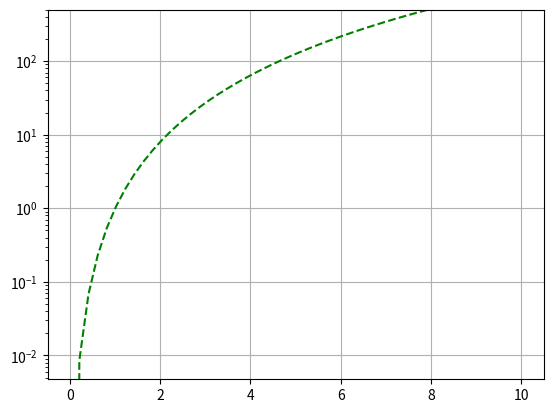

Reproduce this figure in Python.
import matplotlib.pyplot as plt
import numpy as np
def func(f, min_x, max_x, N, min_y, max_y):
    x = np.linspace(min_x, max_x, N)
    y = f(x)
    plt.yscale('log')
    plt.grid(True)
    plt. plot(x, y, '--g')
    plt.ylim((min_y, max_y))

    plt.savefig('function.png')
    plt.show()
f = lambda x: x**3
min_x = 0
max_x = 10
N = 50
min_y = 0
max_y = 500
func(f, min_x, max_x, N, min_y, max_y)